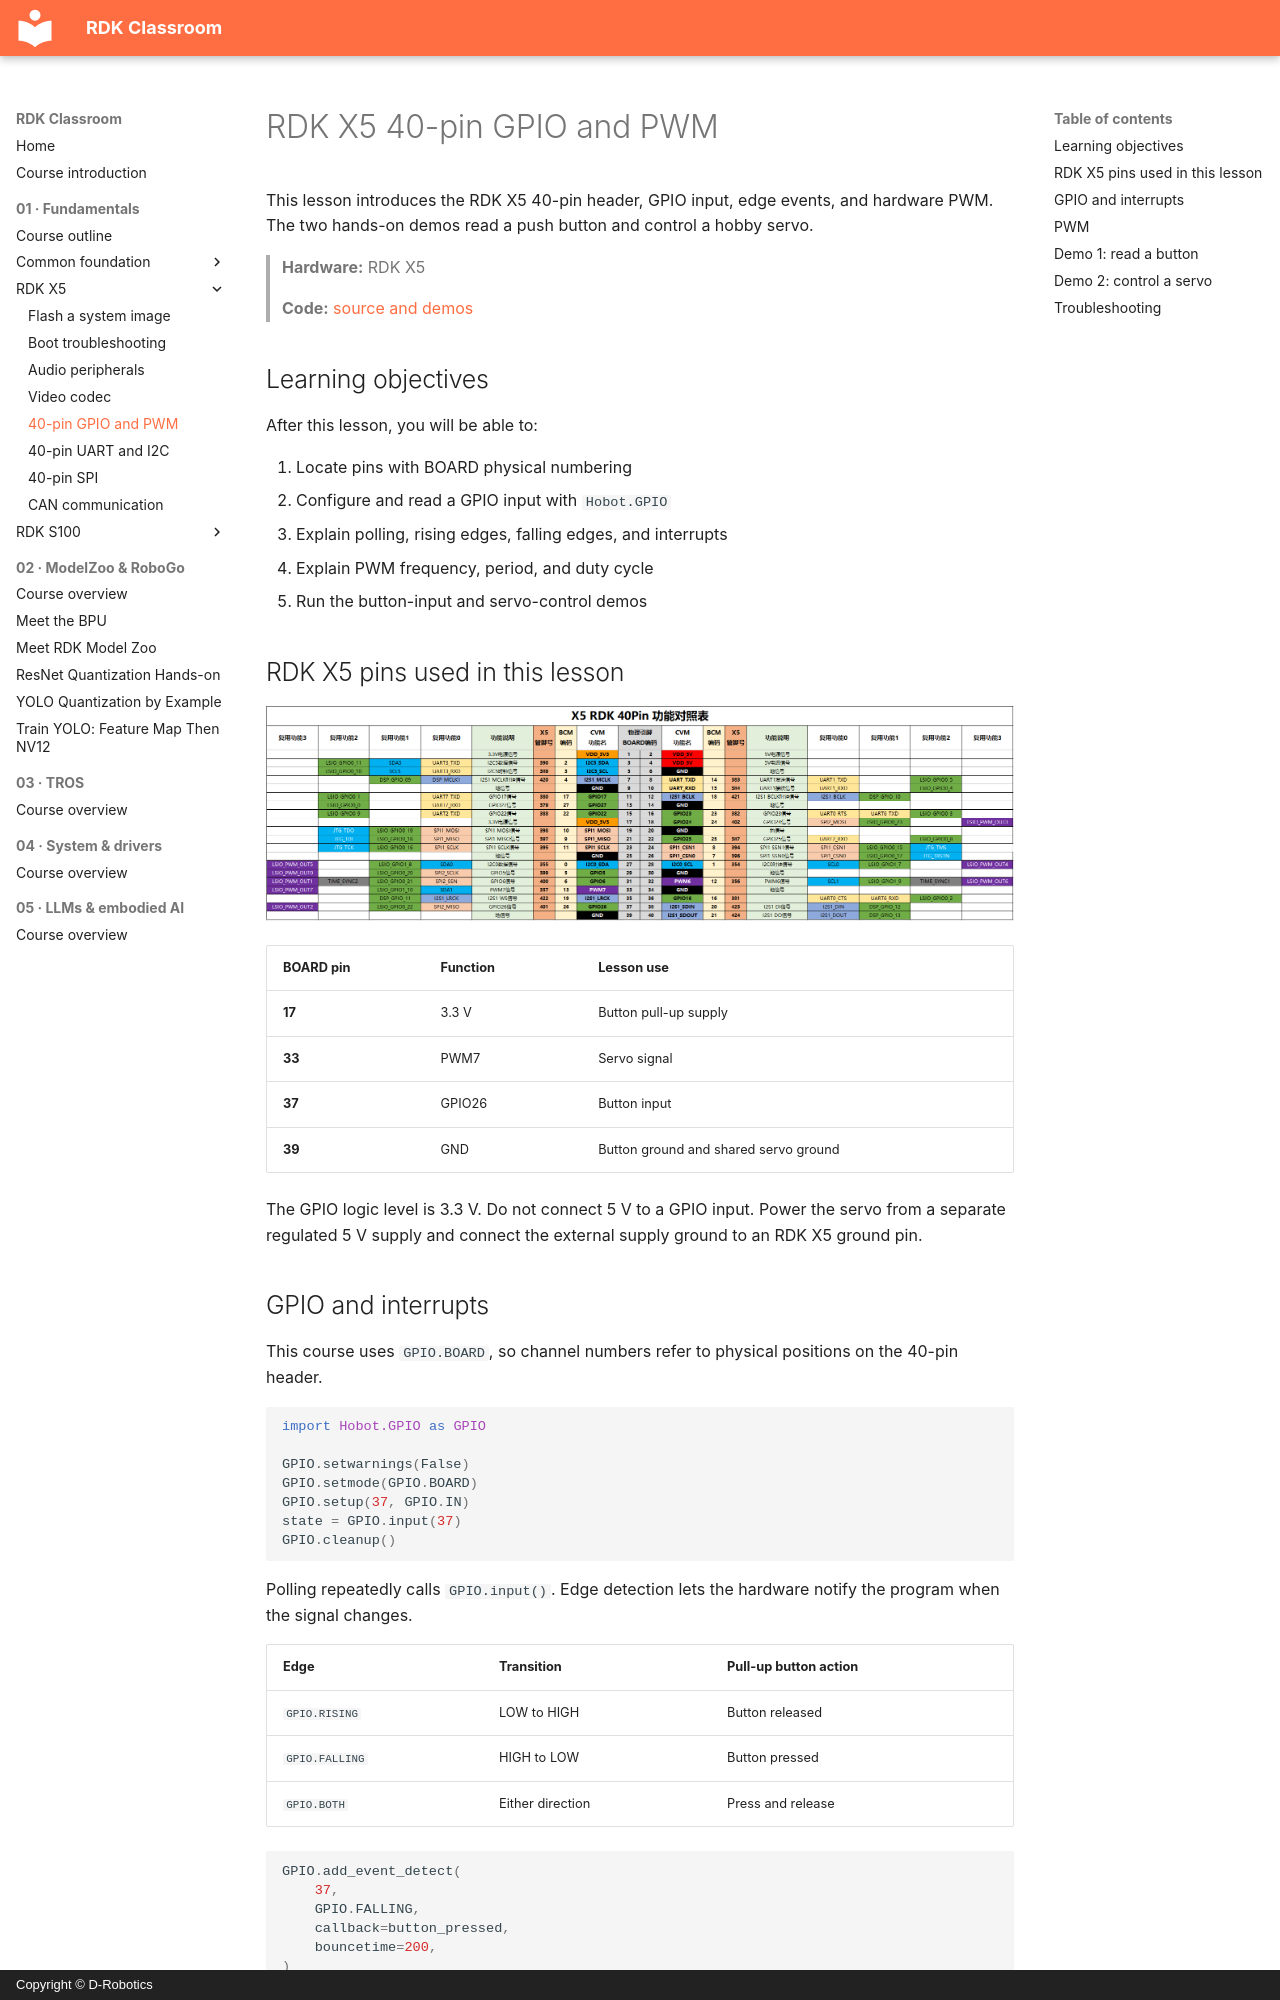

repository: D-Robotics/rdk-course-demos · page: beginner/x5/40pin-gpio-pwm/index.html · generator: mkdocs · copyright: Copyright © D-Robotics

# RDK X5 40-pin GPIO and PWM

This lesson introduces the RDK X5 40-pin header, GPIO input, edge events, and hardware PWM. The two hands-on demos read a push button and control a hobby servo.

> **Hardware:** RDK X5
>
> **Code:** [source and demos](https://github.com/D-Robotics/rdk-course-demos/tree/develop/01_beginner/11_40pin_gpio_pwm)

## Learning objectives

After this lesson, you will be able to:

1. Locate pins with BOARD physical numbering
2. Configure and read a GPIO input with `Hobot.GPIO`
3. Explain polling, rising edges, falling edges, and interrupts
4. Explain PWM frequency, period, and duty cycle
5. Run the button-input and servo-control demos

## RDK X5 pins used in this lesson

![RDK X5 40-pin function map](../../assets/images/beginner/rdk-x5-40pin-pinout.jpg)

| BOARD pin | Function | Lesson use |
|-----------|----------|------------|
| **17** | 3.3 V | Button pull-up supply |
| **33** | PWM7 | Servo signal |
| **37** | GPIO26 | Button input |
| **39** | GND | Button ground and shared servo ground |

The GPIO logic level is 3.3 V. Do not connect 5 V to a GPIO input. Power the servo from a separate regulated 5 V supply and connect the external supply ground to an RDK X5 ground pin.

## GPIO and interrupts

This course uses `GPIO.BOARD`, so channel numbers refer to physical positions on the 40-pin header.

```python
import Hobot.GPIO as GPIO

GPIO.setwarnings(False)
GPIO.setmode(GPIO.BOARD)
GPIO.setup(37, GPIO.IN)
state = GPIO.input(37)
GPIO.cleanup()
```

Polling repeatedly calls `GPIO.input()`. Edge detection lets the hardware notify the program when the signal changes.

| Edge | Transition | Pull-up button action |
|------|------------|-----------------------|
| `GPIO.RISING` | LOW to HIGH | Button released |
| `GPIO.FALLING` | HIGH to LOW | Button pressed |
| `GPIO.BOTH` | Either direction | Press and release |

```python
GPIO.add_event_detect(
    37,
    GPIO.FALLING,
    callback=button_pressed,
    bouncetime=200,
)
```
